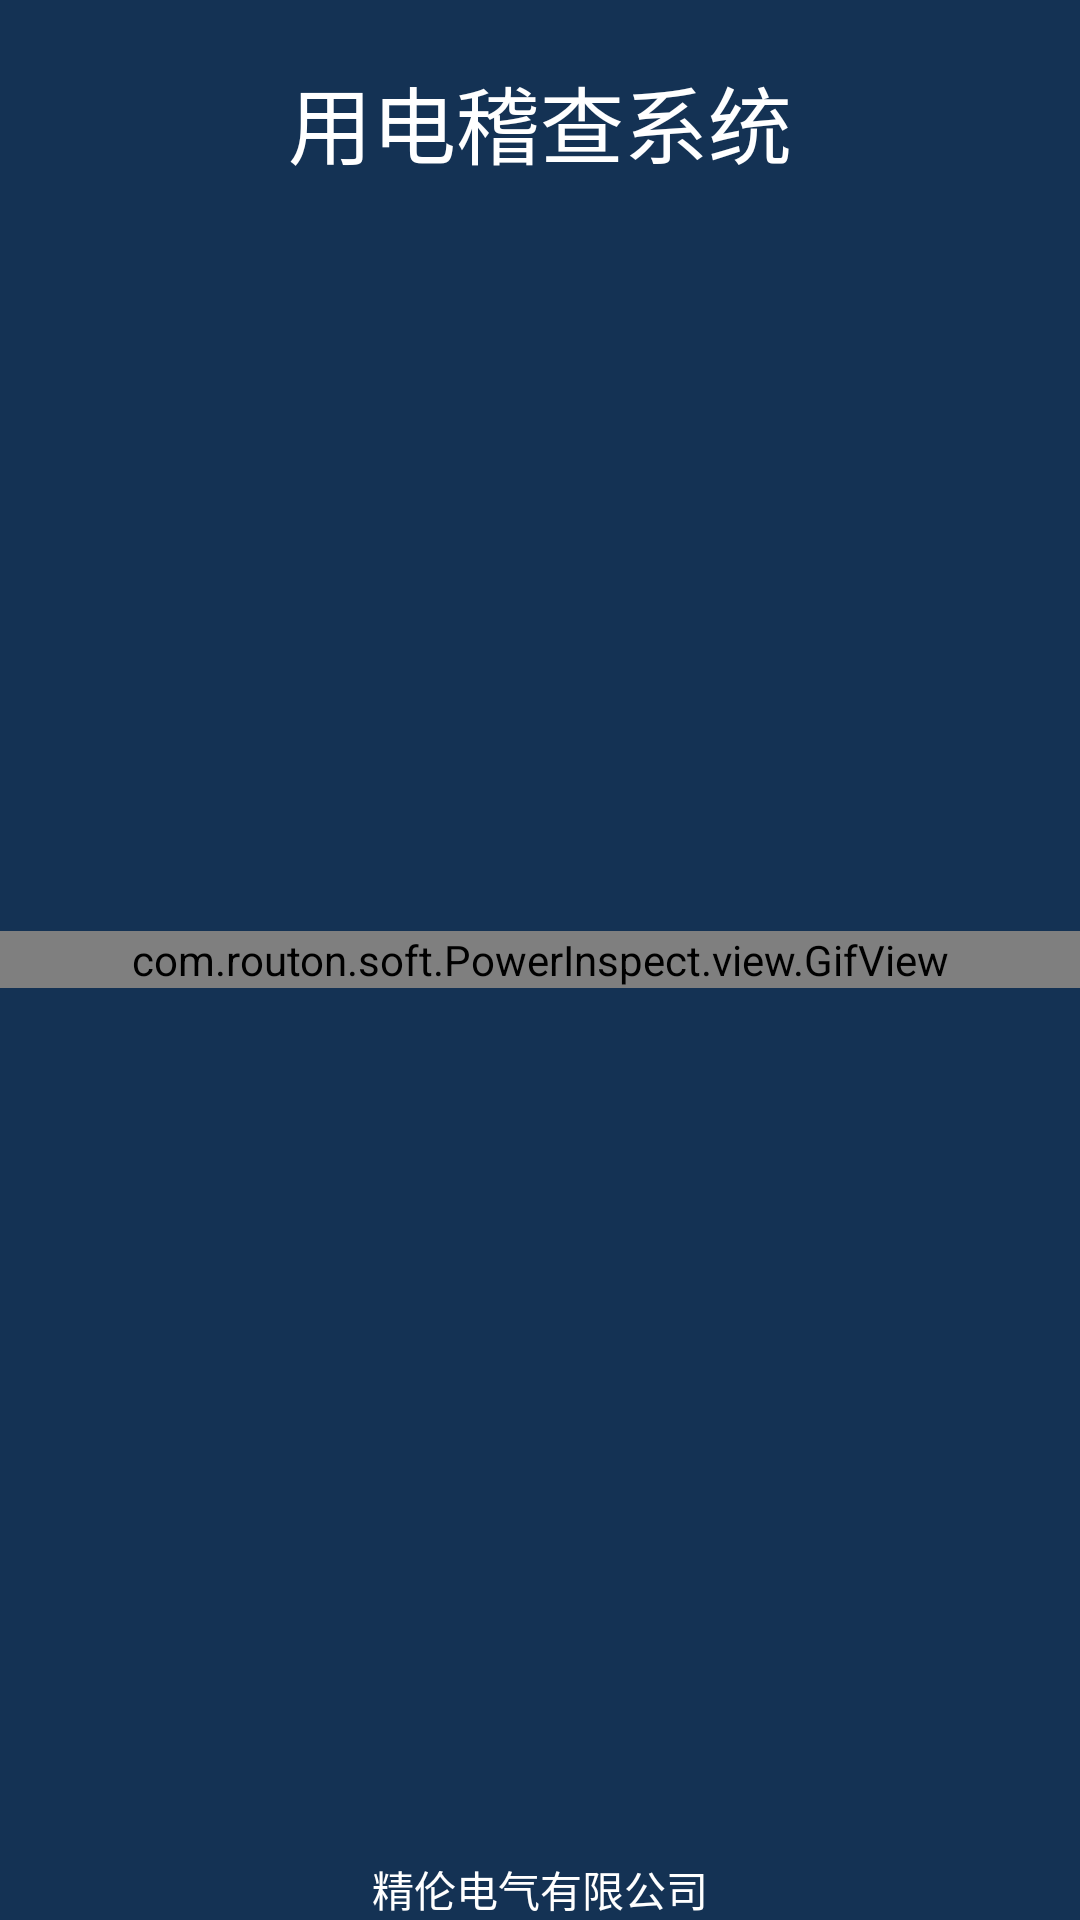

Android layout source for this screen:
<!-- AndroidManifest.xml: application theme AppTheme -->
<!-- res/layout/activity_launch.xml -->
<?xml version="1.0" encoding="utf-8"?>
<RelativeLayout xmlns:android="http://schemas.android.com/apk/res/android"
    android:layout_width="match_parent"
    android:layout_height="match_parent"
    android:background="#143254"
    >

    <TextView
        android:layout_width="match_parent"
        android:layout_height="wrap_content"
        android:text="@string/system_name"
        android:gravity="center"
        android:textSize="28sp"
        android:layout_marginTop="20dp"
        android:textColor="@color/white"
        />


    <com.routon.soft.PowerInspect.view.GifView
        android:id="@+id/gif"
        android:layout_width="match_parent"
        android:layout_height="wrap_content"
        android:layout_centerInParent="true"
        />

    <TextView
        android:layout_width="match_parent"
        android:layout_height="wrap_content"
        android:layout_alignParentBottom="true"
        android:gravity="center"
        android:textColor="#ffffff"
        android:text="@string/campany_name"/>

</RelativeLayout>
<!-- resources referenced by this layout -->
<resources>
  <color name="white">#ffffff</color>
  <string name="campany_name">精伦电气有限公司</string>
  <string name="system_name">用电稽查系统</string>
  <style name="AppTheme" parent="Theme.AppCompat.Light.NoActionBar">
          
          <item name="colorPrimary">@color/colorPrimary</item>
          <item name="colorPrimaryDark">@color/colorPrimaryDark</item>
          <item name="colorAccent">@color/colorAccent</item>
      </style>
  <color name="colorPrimary">#3F51B5</color>
  <color name="colorPrimaryDark">#303F9F</color>
  <color name="colorAccent">#FF4081</color>
</resources>
